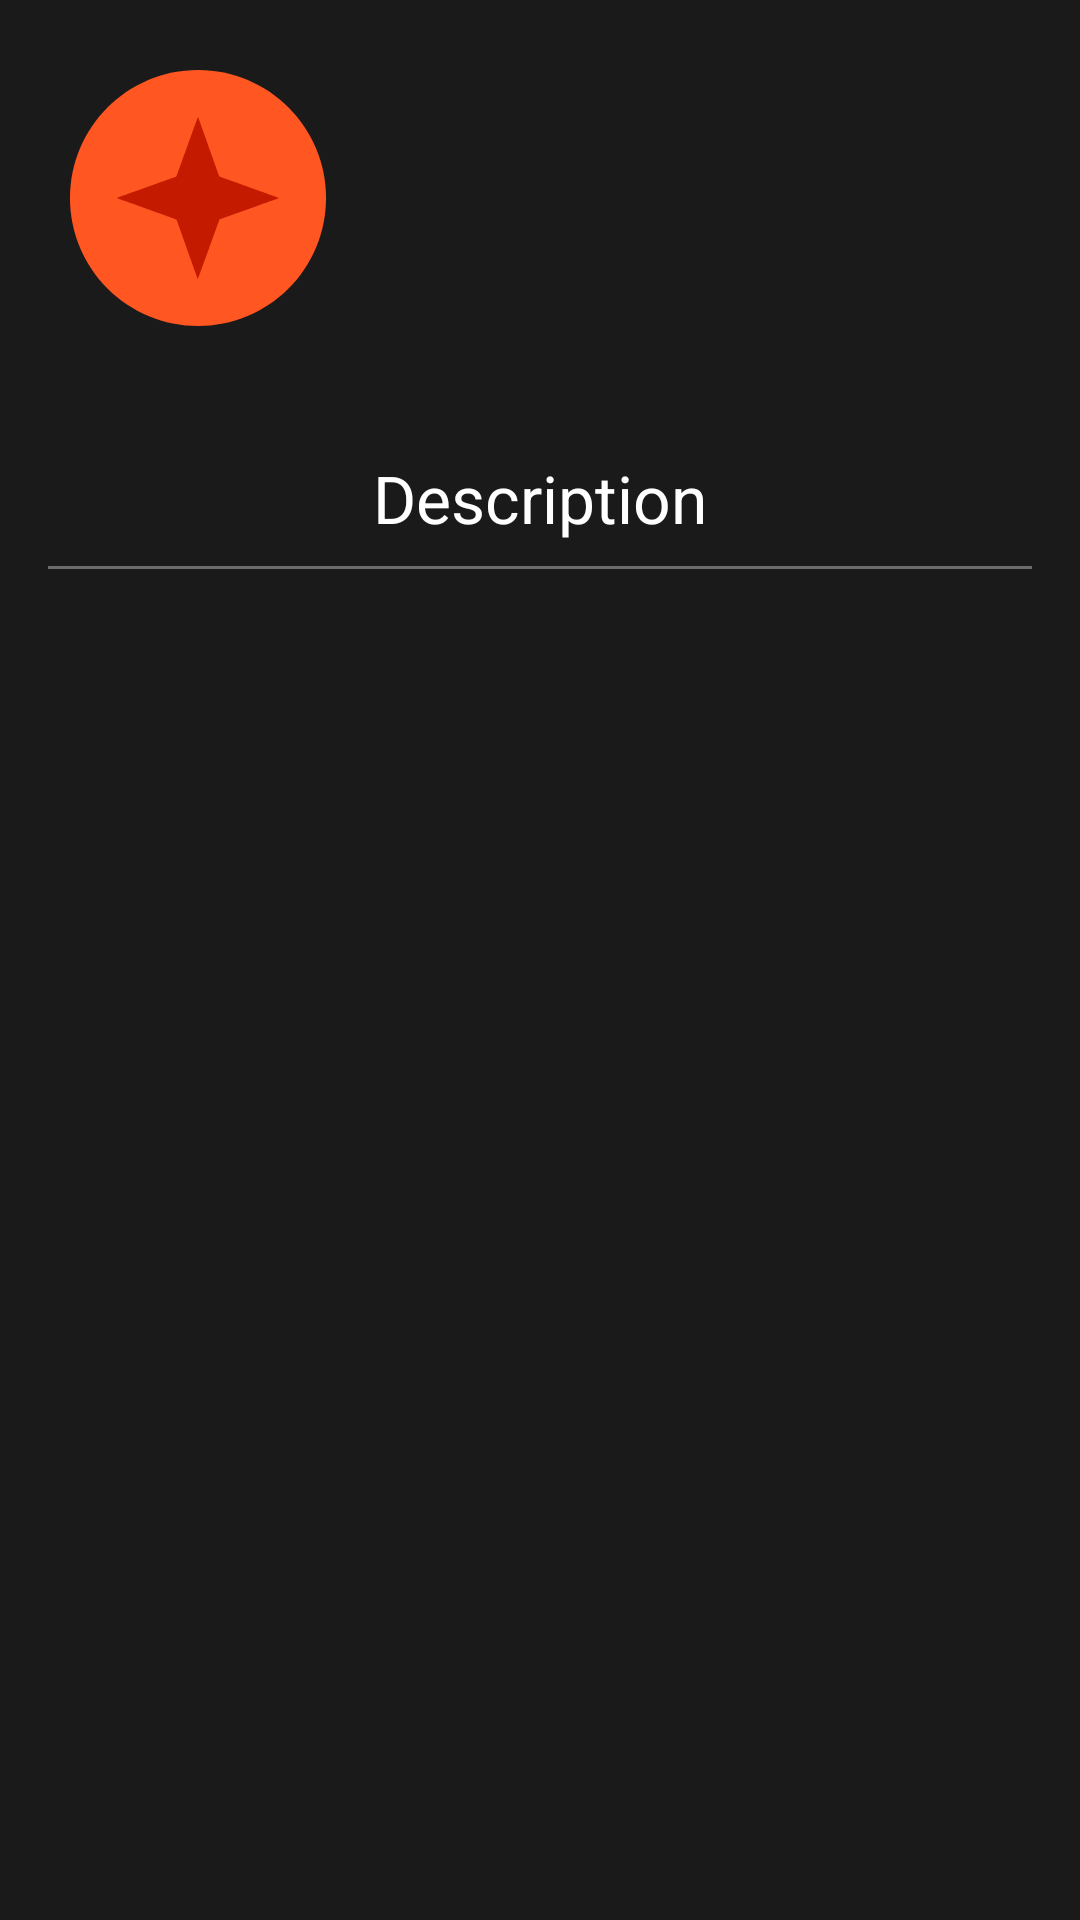

Produce the Android XML layout that renders to this screen, including the resource entries it uses.
<!-- AndroidManifest.xml: application theme AppTheme -->
<!-- res/layout/fragment_event_details.xml -->
<?xml version="1.0" encoding="utf-8"?>
<android.support.constraint.ConstraintLayout xmlns:android="http://schemas.android.com/apk/res/android"
    xmlns:app="http://schemas.android.com/apk/res-auto"
    android:layout_width="match_parent"
    android:layout_height="match_parent">

    <LinearLayout
        android:id="@+id/linearLayout2"
        android:layout_width="0dp"
        android:layout_height="0dp"
        android:layout_marginStart="16dp"
        android:layout_marginEnd="16dp"
        android:layout_marginBottom="16dp"
        android:gravity="center"
        android:orientation="vertical"
        app:layout_constraintBottom_toBottomOf="parent"
        app:layout_constraintEnd_toEndOf="parent"
        app:layout_constraintStart_toStartOf="parent"
        app:layout_constraintTop_toBottomOf="@+id/event_image">

        <TextView
            android:layout_width="wrap_content"
            android:layout_height="wrap_content"
            android:layout_marginBottom="8dp"
            android:text="@string/description"
            android:textSize="22sp" />

        <View
            android:layout_width="match_parent"
            android:layout_height="1dp"
            android:background="@color/lightTextColor" />

        <ScrollView
            android:layout_width="match_parent"
            android:layout_height="match_parent">

            <LinearLayout
                android:layout_width="match_parent"
                android:layout_height="wrap_content"
                android:orientation="vertical"
                android:padding="16dp">

                <TextView
                    android:id="@+id/description_text_view"
                    android:layout_width="match_parent"
                    android:layout_height="match_parent" />
            </LinearLayout>
        </ScrollView>

    </LinearLayout>

    <TextView
        android:id="@+id/event_image"
        android:layout_width="100dp"
        android:layout_height="wrap_content"
        android:layout_marginStart="16dp"
        android:layout_marginTop="16dp"
        android:drawableTop="@drawable/ic_event"
        android:lines="2"
        android:textAlignment="center"
        app:layout_constraintStart_toStartOf="parent"
        app:layout_constraintTop_toTopOf="parent" />

</android.support.constraint.ConstraintLayout>
<!-- resources referenced by this layout -->
<resources>
  <color name="lightTextColor">#6b6b6b</color>
  <!-- drawable ic_event: vector/xml drawable (drawable, 2117 chars, omitted) -->
  <string name="description">Description</string>
  <style name="AppTheme" parent="Theme.AppCompat.Light.NoActionBar">
          
          <item name="colorPrimary">@color/primaryColor</item>
          <item name="colorPrimaryDark">@color/primaryDarkColor</item>
          <item name="colorAccent">@color/contrastColor</item>
          <item name="colorControlNormal">@color/primaryTextColor</item>
          <item name="android:windowBackground">@color/backgroundColor</item>
          <item name="android:textColorPrimary">@color/primaryTextColor</item>
          <item name="android:textColorSecondary">@color/secondaryTextColor</item>
          <item name="android:textColor">@color/primaryTextColor</item>
          <item name="android:itemBackground">@color/backgroundColor</item>
          <item name="actionBarTabStyle">@color/contrastColor</item>
      </style>
  <color name="primaryColor">#ff5622</color>
  <color name="primaryDarkColor">#c41b00</color>
  <color name="contrastColor">#cbff22</color>
  <color name="primaryTextColor">#ffffff</color>
  <color name="backgroundColor">#1a1a1a</color>
  <color name="secondaryTextColor">#000000</color>
</resources>
